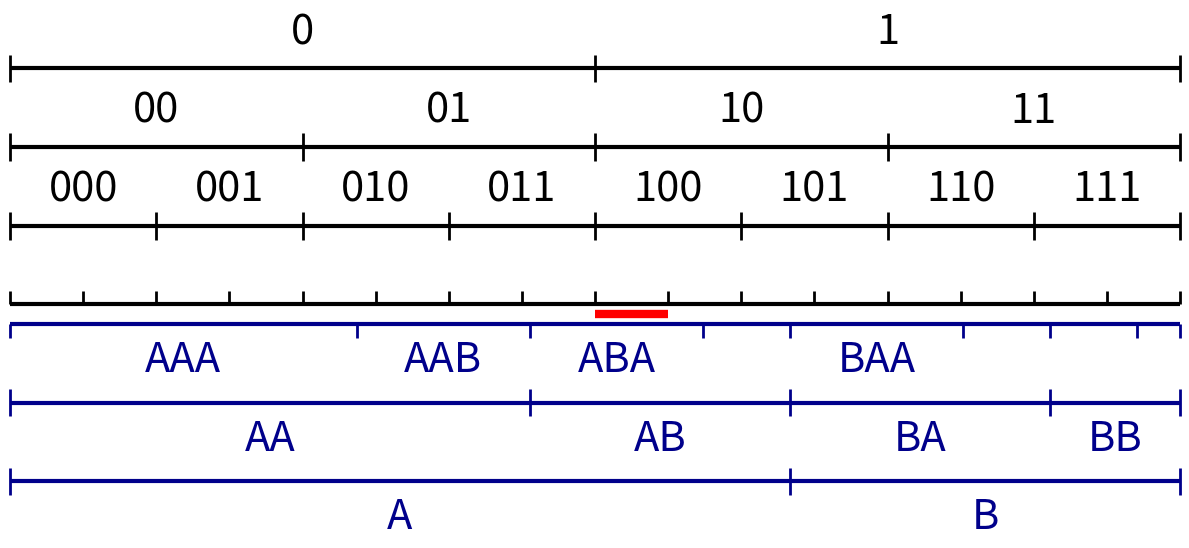

Source code (Python):
import numpy as np
import matplotlib.pyplot as plt
import itertools

def generate_alphabet_powers(alphabet, power):
    """
    Generate all strings of given power from alphabet and their probabilities.
    
    alphabet: list of (symbol, probability) tuples
    power: integer power (length of strings)
    
    Returns: list of (string, probability) tuples sorted by cumulative probability
    """
    symbols, probs = zip(*alphabet)
    
    # Generate all combinations of length 'power'
    combinations = list(itertools.product(symbols, repeat=power))
    
    result = []
    for combo in combinations:
        string = ''.join(combo)
        # Probability is product of individual symbol probabilities
        prob = 1.0
        for symbol in combo:
            symbol_idx = symbols.index(symbol)
            prob *= probs[symbol_idx]
        result.append((string, prob))
    
    # Sort by the order they appear when iterating through combinations
    # (this gives a natural lexicographic-like ordering)
    return result

# ----------------- Alphabet and Power Definitions -----------------
alphabet_A = [('0', 0.5), ('1', 0.5)]
powers_A = [1,2,3,4]  # which powers to show for group A

alphabet_B = [
    ('A', 2/3), ('B', 1/3)
    # ('A', 0.0858), ('B', 0.0135), ('C', 0.0316), ('D', 0.0356), ('E', 0.1197), 
    # ('F', 0.0199), ('G', 0.0219), ('H', 0.0406), ('I', 0.0776), ('J', 0.0012),
    # ('K', 0.0064), ('L', 0.0441), ('M', 0.0304), ('N', 0.0715), ('O', 0.0768), 
    # ('P', 0.0240), ('Q', 0.0039), ('R', 0.0672), ('S', 0.0634), ('T', 0.0893),
    # ('U', 0.0308), ('V', 0.0108), ('W', 0.0135), ('X', 0.0035), ('Y', 0.0156), 
    # ('Z', 0.0014)
]
powers_B = [3,2,1]  # which powers to show for group B

# ----------------- Zoom Parameters -----------------
zoom_start = 0.0  # start of zoom range [0, 1]
zoom_end = 1.0    # end of zoom range [0, 1]

# ----------------- General Parameters -----------------
x_range = (zoom_start, zoom_end)  # displayed domain
figsize = None

# ----------------- Layout Parameters -----------------
margin_top = 0.15        # distance from top of plot to topmost line
margin_bottom = 0.10     # distance from bottom of plot to bottommost line/labels
margin_between_groups = 0.05  # distance between bottom of group A and top of group B
line_spacing_A = 0.20    # vertical distance between lines in group A
line_spacing_B = 0.20    # vertical distance between lines in group B

# ----------------- Group A Parameters (labels above lines) -----------------
group_A_line_lw = 3
group_A_tick_lw = 2
group_A_color = 'black'
group_A_fontsize = 30
group_A_label_offset = 0.04      # vertical offset for labels from each line
group_A_tick_half_height = 0.035 # half height of division markers
group_A_min_label_width_frac = 0.07  # Only show labels if segment width >= this fraction

# ----------------- Group B Parameters (labels below lines) -----------------
group_B_line_lw = 3
group_B_tick_lw = 2
group_B_color = 'darkblue'
group_B_fontsize = 30
group_B_label_offset = 0.04      # vertical offset for labels from each line
group_B_tick_half_height = 0.035 # half height of division markers
group_B_min_label_width_frac = 0.08  # Only show labels if segment width >= this fraction

# ----------------- Figure size calculation -----------------
n_lines_A = len(powers_A)
n_lines_B = len(powers_B)
n_total_lines = n_lines_A + n_lines_B

if figsize is None:
    figsize = (12, max(3.0, 0.6 * n_total_lines + 1.5))

fig, ax = plt.subplots(figsize=figsize)

# ----------------- Y positions -----------------
x0, x1 = x_range
x_len = x1 - x0
zoom_scale = 1.0 / (zoom_end - zoom_start)

# Group A lines: start from top and space downward
y_top = 1.0 - margin_top
if n_lines_A == 1:
    y_positions_A = [y_top]
else:
    y_positions_A = [y_top - i * line_spacing_A for i in range(n_lines_A)]

# Group B lines: start below group A with margin_between_groups
if n_lines_A > 0:
    y_start_B = y_positions_A[-1] - margin_between_groups
else:
    y_start_B = y_top - margin_between_groups

if n_lines_B == 1:
    y_positions_B = [y_start_B]
else:
    y_positions_B = [y_start_B - i * line_spacing_B for i in range(n_lines_B)]

def get_visible_segments(cdf_edges, strings_probs, zoom_start, zoom_end):
    """
    Return segments and ticks that are visible in the zoom range.
    """
    visible_segments = []
    visible_ticks = []
    
    for i, (string, prob) in enumerate(strings_probs):
        seg_start = cdf_edges[i]
        seg_end = cdf_edges[i + 1]
        
        # Check if segment overlaps with zoom range
        if seg_end > zoom_start and seg_start < zoom_end:
            # Calculate visible portion of segment
            vis_start = max(seg_start, zoom_start)
            vis_end = min(seg_end, zoom_end)
            
            # Map to display coordinates
            display_start = x0 + (vis_start - zoom_start) / (zoom_end - zoom_start) * x_len
            display_end = x0 + (vis_end - zoom_start) / (zoom_end - zoom_start) * x_len
            
            visible_segments.append({
                'string': string,
                'original_start': seg_start,
                'original_end': seg_end,
                'display_start': display_start,
                'display_end': display_end,
                'display_width': display_end - display_start,
                'is_complete': (seg_start >= zoom_start and seg_end <= zoom_end)
            })
    
    # Calculate visible ticks
    for i, edge in enumerate(cdf_edges):
        if zoom_start <= edge <= zoom_end:
            display_x = x0 + (edge - zoom_start) / (zoom_end - zoom_start) * x_len
            visible_ticks.append(display_x)
    
    return visible_segments, visible_ticks

# ----------------- Draw Group A lines -----------------
for line_idx, (power, y) in enumerate(zip(powers_A, y_positions_A)):
    is_last_line_A = (line_idx == len(powers_A) - 1)
    
    strings_probs = generate_alphabet_powers(alphabet_A, power)
    strings, probs = zip(*strings_probs)
    probs = np.array(probs)
    
    # Normalize probabilities (defensive)
    if not np.isclose(probs.sum(), 1.0):
        probs = probs / probs.sum()
    
    # Calculate original CDF edges
    cdf_edges = np.concatenate(([0.0], np.cumsum(probs)))
    
    # Get visible segments and ticks
    visible_segments, visible_ticks = get_visible_segments(cdf_edges, strings_probs, zoom_start, zoom_end)
    
    # Main horizontal line
    lc_main = ax.hlines(y, x0, x1, colors=group_A_color, linewidth=group_A_line_lw, zorder=2)
    try:
        lc_main.set_capstyle('butt')
    except Exception:
        pass
    
    # Division markers
    if visible_ticks:
        if is_last_line_A:
            # Last line of group A: ticks only extend above the line
            tick_bottom = y
            tick_top = y + group_A_tick_half_height
        else:
            # Regular ticks extend both above and below
            tick_bottom = y - group_A_tick_half_height
            tick_top = y + group_A_tick_half_height
            
        lc_ticks = ax.vlines(
            visible_ticks, tick_bottom, tick_top,
            colors=group_A_color, linewidth=group_A_tick_lw,
            clip_on=False, zorder=3
        )
        try:
            lc_ticks.set_capstyle('butt')
        except Exception:
            pass
    
    # Labels above the line (only if segment is wide enough and complete)
    min_width = group_A_min_label_width_frac * x_len
    for seg in visible_segments:
        # Only show label if segment is complete and wide enough in display coordinates
        if seg['is_complete'] and seg['display_width'] >= min_width:
            x_center = (seg['display_start'] + seg['display_end']) / 2.0
            ax.text(x_center, y + group_A_label_offset, seg['string'], 
                   ha='center', va='bottom', fontsize=group_A_fontsize, 
                   color=group_A_color, zorder=4)

# ----------------- Draw Group B lines -----------------
for line_idx, (power, y) in enumerate(zip(powers_B, y_positions_B)):
    is_first_line_B = (line_idx == 0)
    
    strings_probs = generate_alphabet_powers(alphabet_B, power)
    strings, probs = zip(*strings_probs)
    probs = np.array(probs)
    
    # Normalize probabilities (defensive)
    if not np.isclose(probs.sum(), 1.0):
        probs = probs / probs.sum()
    
    # Calculate original CDF edges
    cdf_edges = np.concatenate(([0.0], np.cumsum(probs)))
    
    # Get visible segments and ticks
    visible_segments, visible_ticks = get_visible_segments(cdf_edges, strings_probs, zoom_start, zoom_end)
    
    # Main horizontal line
    lc_main = ax.hlines(y, x0, x1, colors=group_B_color, linewidth=group_B_line_lw, zorder=2)
    try:
        lc_main.set_capstyle('butt')
    except Exception:
        pass
    
    # Division markers
    if visible_ticks:
        if is_first_line_B:
            # First line of group B: ticks only extend below the line
            tick_bottom = y - group_B_tick_half_height
            tick_top = y
        else:
            # Regular ticks extend both above and below
            tick_bottom = y - group_B_tick_half_height
            tick_top = y + group_B_tick_half_height
            
        lc_ticks = ax.vlines(
            visible_ticks, tick_bottom, tick_top,
            colors=group_B_color, linewidth=group_B_tick_lw,
            clip_on=False, zorder=3
        )
        try:
            lc_ticks.set_capstyle('butt')
        except Exception:
            pass
    
    # Labels below the line (only if segment is wide enough and complete)
    min_width = group_B_min_label_width_frac * x_len
    for seg in visible_segments:
        # Only show label if segment is complete and wide enough in display coordinates
        if seg['is_complete'] and seg['display_width'] >= min_width:
            x_center = (seg['display_start'] + seg['display_end']) / 2.0
            ax.text(x_center, y - group_B_label_offset, seg['string'], 
                   ha='center', va='top', fontsize=group_B_fontsize, 
                   color=group_B_color, zorder=4)

# ----------------- Highlight Line Parameters -----------------
highlight_bounds = (0.5, 0.5625)  # interval in original coordinates where highlight appears
highlight_color = 'red'
highlight_linewidth = 6

# Calculate position between groups
if n_lines_A > 0 and n_lines_B > 0:
    highlight_y = (y_positions_A[-1] + y_positions_B[0]) / 2
elif n_lines_A > 0:
    highlight_y = y_positions_A[-1] - margin_between_groups / 2
elif n_lines_B > 0:
    highlight_y = y_positions_B[0] + margin_between_groups / 2
else:
    highlight_y = 0.5  # fallback

# Check if highlight interval overlaps with zoom range
highlight_start, highlight_end = highlight_bounds
if highlight_end > zoom_start and highlight_start < zoom_end:
    # Calculate visible portion of highlight
    vis_highlight_start = max(highlight_start, zoom_start)
    vis_highlight_end = min(highlight_end, zoom_end)
    
    # Map to display coordinates
    display_highlight_start = x0 + (vis_highlight_start - zoom_start) / (zoom_end - zoom_start) * x_len
    display_highlight_end = x0 + (vis_highlight_end - zoom_start) / (zoom_end - zoom_start) * x_len
    
    # Draw thick red highlight line
    ax.hlines(highlight_y, display_highlight_start, display_highlight_end, 
              colors=highlight_color, linewidth=highlight_linewidth, zorder=5)

# ----------------- Axes formatting -----------------
ax.set_xlim(x0, x1)

# Calculate y limits
y_max = 1.0
if n_lines_B > 0:
    # Account for labels below the lowest line in group B
    y_min = y_positions_B[-1] - group_B_label_offset - margin_bottom
else:
    y_min = y_positions_A[-1] - margin_bottom

ax.set_ylim(y_min, y_max)

ax.set_xticks([])
ax.set_yticks([])
for spine in ax.spines.values():
    spine.set_visible(False)

plt.tight_layout()
plt.savefig('ABA-arith-0.svg')
# plt.show()
